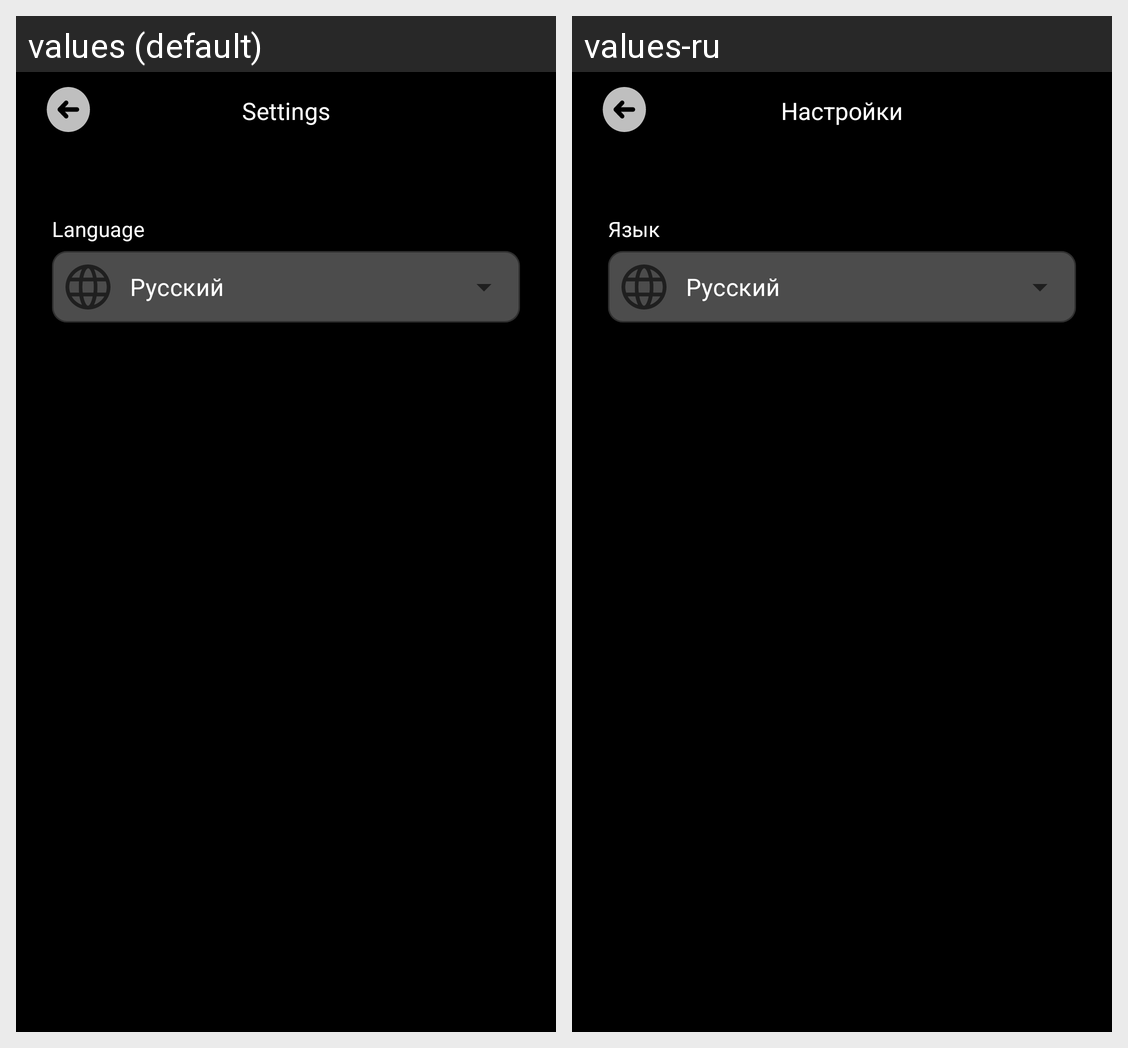

Translations of the strings shown on this Android screen, per locale in the grid:
Android screen res/layout/fragment_settings.xml rendered under 2 locales, left to right: values (default), values-ru. Device: Nexus 5 (rendered at 1080×1920; each locale shown at half size, 540×960, under a caption strip naming it); theme Theme.MoviePicker.
Strings drawn on this screen, with the default value and each locale's value (text and hints the layout hard-codes, and strings that could not be matched under every locale, appear in the picture but are not listed):

settings
  values: Settings
  values-ru: Настройки

language
  values: Language
  values-ru: Язык
